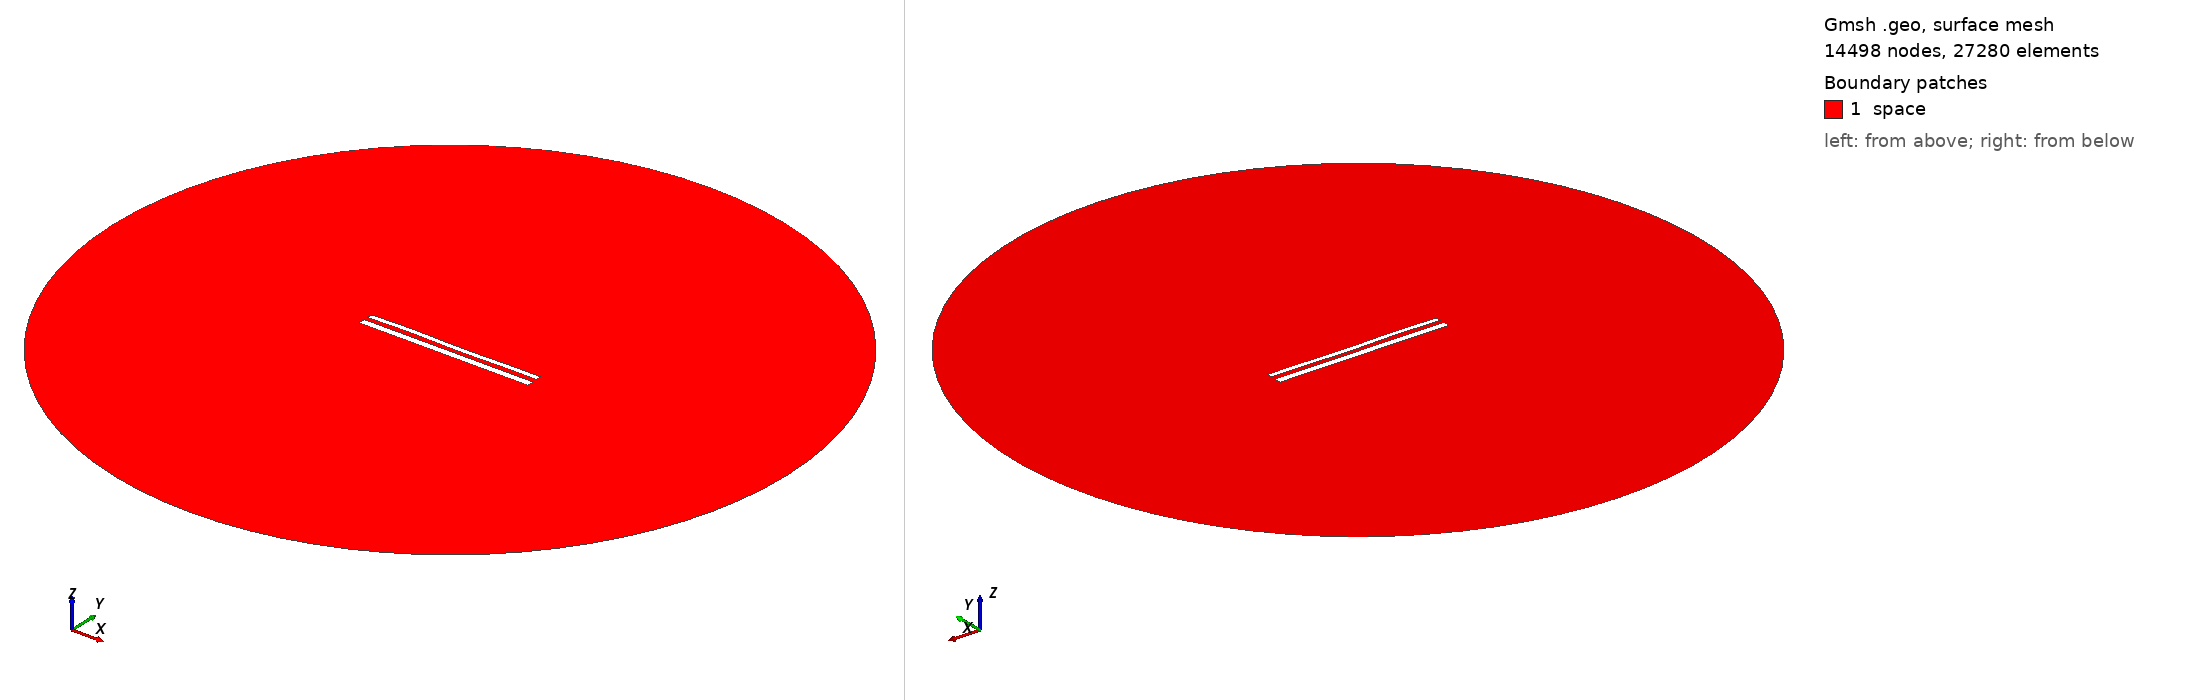

Gmsh geometry script, surface-meshed: 14498 nodes, 27280 surface elements. Boundary patches (legend numbers): 1 space. Left view from above one corner, right view from below the opposite corner. Legend entries are the model's physical surfaces. The drawing asked Gmsh for element sizes between 1% and 20% of the model's largest extent; the script's own settings can give other sizes.

=== 12450.geo (drawn) ===
//---------------------------------------
// Geometry kernel
//---------------------------------------

SetFactory("OpenCASCADE");



//---------------------------------------
// Parameters of the geometry
//---------------------------------------

// Overetch of the upper plate
overetch = 0.375;

// Distance between the plates
distance = 2.5;

// Discretization over the x axis (for the deformation)
nx = 50; 

// Length of the plate
L = 100 - overetch; 

// Number of modes
n = 4; 

// 1st mode coefficient
coeff(1) = 0.15;
beta(1) = 0.596864 * 3.1415926535 / L;

// 2nd mode coefficient
coeff(2) = 0.0;
beta(2) = 1.49418 * 3.1415926535 / L;

// 3rd mode coefficient
coeff(3) = 0.15;
beta(3) = 2.50025 * 3.1415926535 / L;

// 4th mode coefficient
coeff(4) = 0.15;
beta(4) = 3.49999 * 3.1415926535 / L;



//---------------------------------------
// Upper plate (deformed rectangle)
//---------------------------------------

// Coordiantes of the upper plate
xmin = -50;
xmax = 50 - overetch;

// Height of the upper plate
yheight = 4 - 2 * overetch;

// Indexes of the points
UpperID[] = {};
LowerID[] = {};
LeftID[] = {};
RightID[] = {};

// Point index
p = 1;

// Horizontal edges
For i In {1:nx}
    x = xmin + (i-1)*(xmax - xmin)/(nx-1);

    y_bottom = distance / 2 + overetch;
    For j In {1:n}
        C = (Cosh(beta(j)*L) + Cos(beta(j)*L)) / (Sinh(beta(j)*L) + Sin(beta(j)*L));
        y_bottom  = y_bottom + coeff(j) * (Cosh(beta(j)*(x+50)) - Cos(beta(j)*(x+50)) - C * (Sinh(beta(j)*(x+50)) - Sin(beta(j)*(x+50))));
    EndFor

    y_top = y_bottom + yheight;

    Point(p) = {x, y_top, 0, 1.0};
    UpperID[i] = p;
    p = p + 1;

    Point(p) = {x, y_bottom, 0, 1.0};
    LowerID[i] = p;
    p = p + 1;
EndFor

// Create point lists
UpperPts[] = {}; LowerPts[] = {};
For i In {1:nx}
  UpperPts[] += {UpperID[i]};
  LowerPts[] += {LowerID[i]};
EndFor

// Build splines
Spline(1) = {UpperPts[]};
Spline(2) = {LowerPts[]};
Line(3) = {LowerPts[nx-1], UpperPts[nx-1]};
Line(4) = {LowerPts[0], UpperPts[0]};

// Build the plane surface
Curve Loop(1) = {2, 3, -1, -4};
Plane Surface(1) = {1};



//---------------------------------------
// Lower plate (rectangle)
//---------------------------------------

// Vertices
Point(1001) = {-50, -1, 0, 1.0};
Point(1002) = { 50, -1, 0, 1.0};
Point(1003) = { 50,  -5, 0, 1.0};
Point(1004) = {-50,  -5, 0, 1.0};

// Edges
Line(5) = {1001, 1002};
Line(6) = {1002, 1003};
Line(7) = {1003, 1004};
Line(8) = {1004, 1001};

// Plane surface
Line Loop(2) = {5, 6, 7, 8};
Plane Surface(2) = {2}; 



//---------------------------------------
// Outer (fictious) boundary
//---------------------------------------

// Points
Point(1005) = {0, 0, 0};       // Center
Point(1006) = {200, 0, 0};     // Start point
Point(1007) = {0, 200, 0};     // 90 degrees
Point(1008) = {-200, 0, 0};    // 180 degrees
Point(1009) = {0, -200, 0};    // 270 degrees

// Circle arcs (each needs start, center, end)
Circle(9) = {1006, 1005, 1007};
Circle(10) = {1007, 1005, 1008};
Circle(11) = {1008, 1005, 1009};
Circle(12) = {1009, 1005, 1006};

// Plane surface for the entire domain
Curve Loop(3) = {9, 10, 11, 12};
Surface(3) = {3};

// Subtract the plates from the whole domain to obtain the actual domain where we want to solve the equations
BooleanDifference{ Surface{3}; Delete; }{ Surface{1}; Surface{2}; Delete; }




//---------------------------------------
// Transfinite Lines/Curves
//---------------------------------------

// Set the number of points on the boundaries
r = 7;

// Plates
Transfinite Curve {1, 2} = 50*r Using Progression 1;
Transfinite Curve {3, 4} = 2*r Using Progression 1;
Transfinite Line {5, 7} = 50*r Using Progression 1;
Transfinite Line {6, 8} = 2*r Using Progression 1;

// Outer boundary
Transfinite Line {9, 10, 11, 12} = 20 Using Progression 1;



//---------------------------------------
// Physical groups
//---------------------------------------                

// Physical curves (boundaries)
Physical Line("force_segment", 10) = {2};
Physical Line("upper_plate", 11) = {1, 3, 4};
Physical Line("lower_plate", 12) = {5, 6, 7, 8};
Physical Line("boundary", 20) = {9, 10, 11, 12};

// Physical Surfaces
Physical Surface("space", 30) = {3};



//---------------------------------------
// 6. Generate the Mesh
//---------------------------------------

// 2D mesh generation
Mesh 2;
